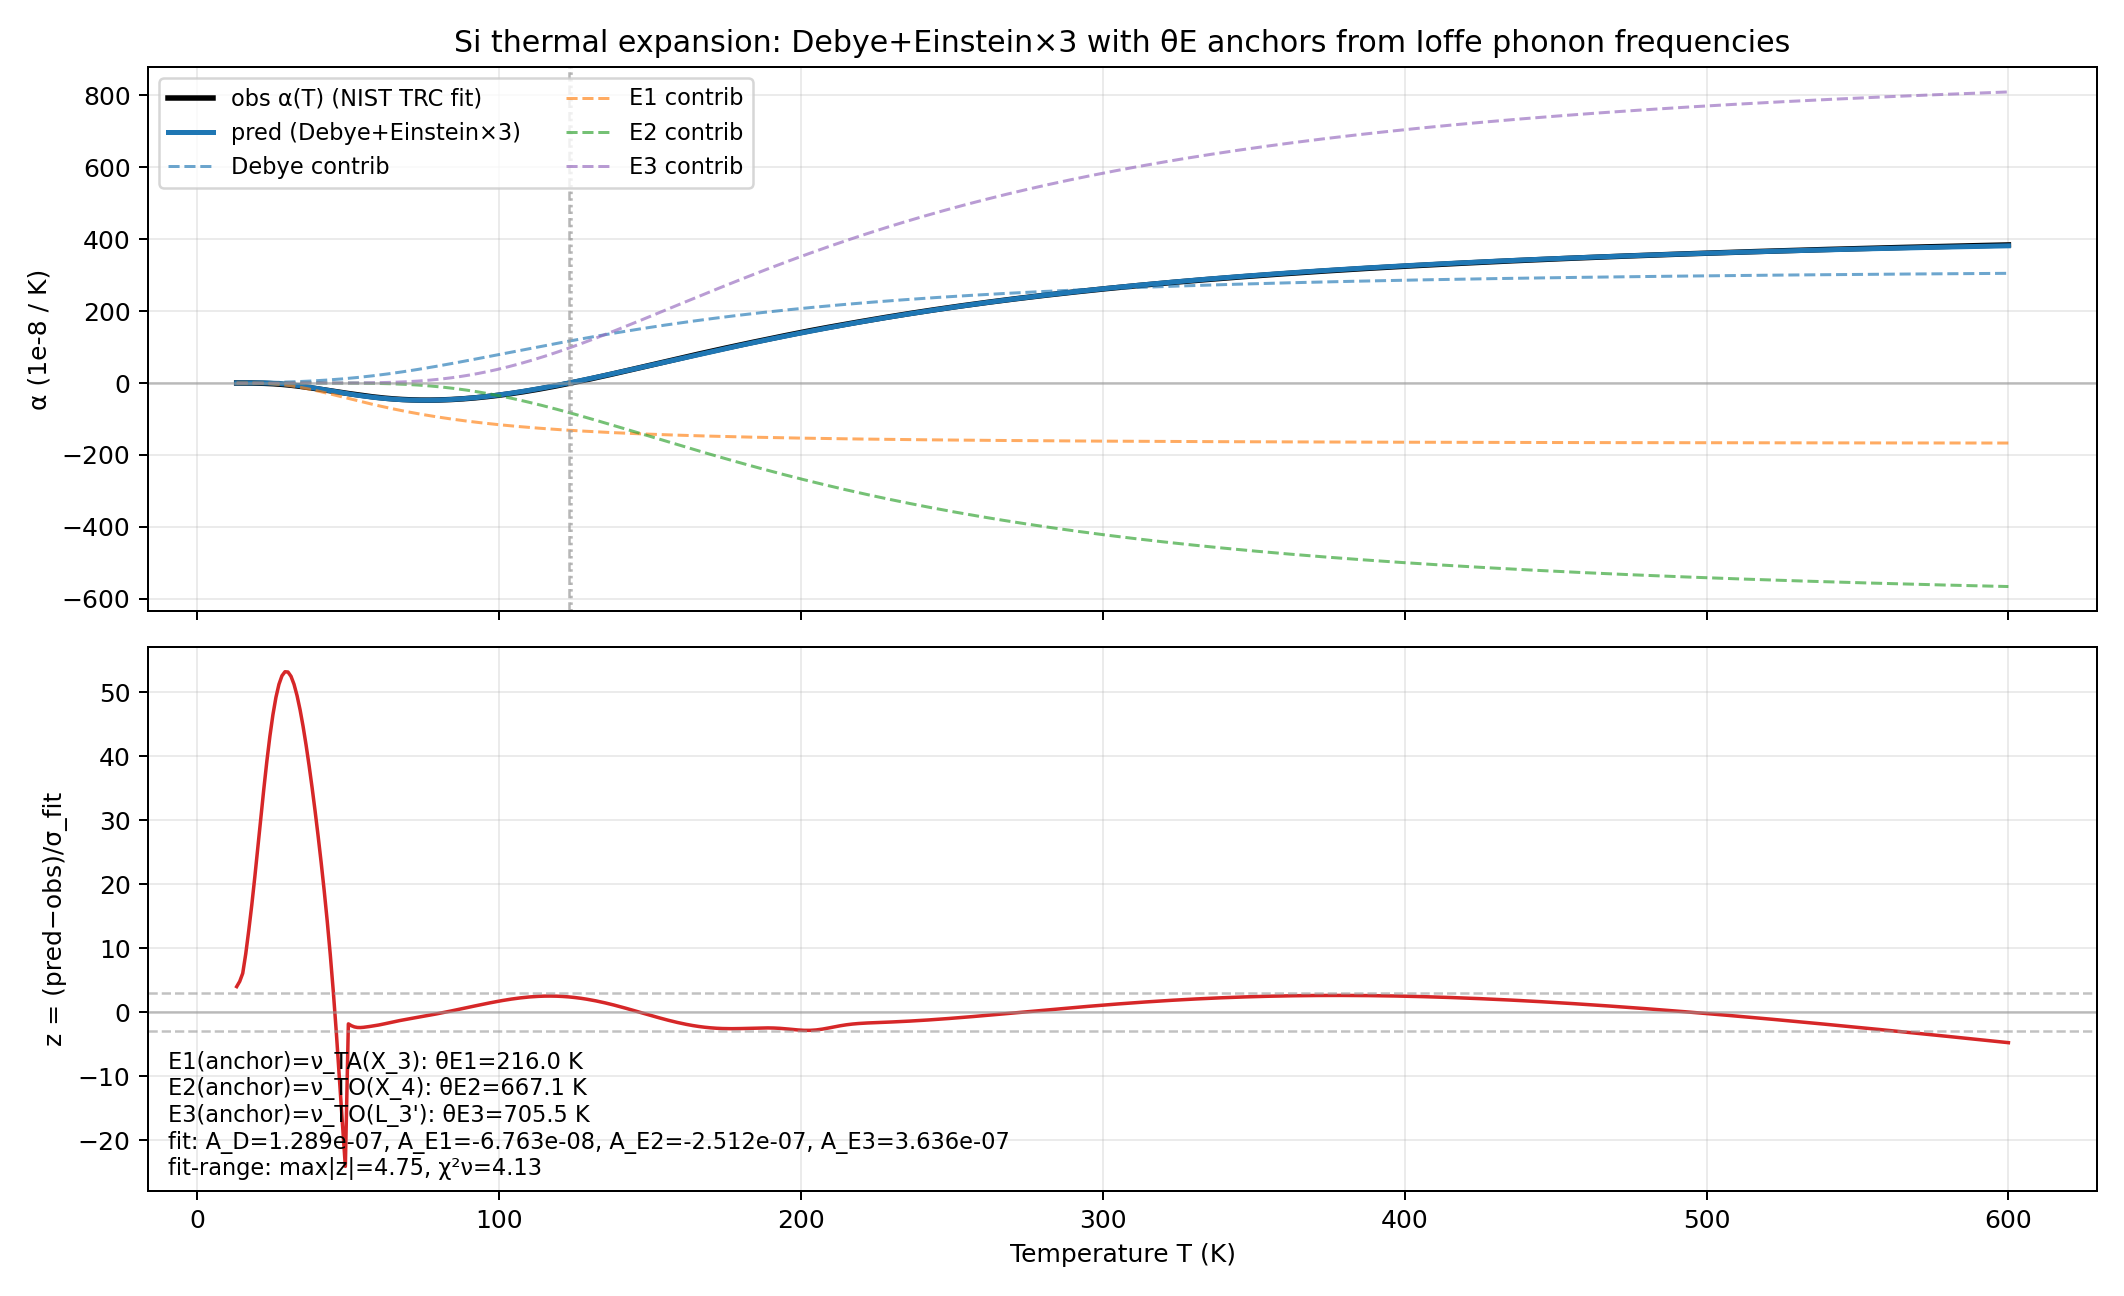

The file beside this chart, header and first rows:
T_K, alpha_obs_1e-8_per_K, alpha_pred_1e-8_per_K, sigma_fit_1e-8_per_K, z, alpha_contrib_D_1e-8_per_K, alpha_contrib_E1_1e-8_per_K, alpha_contrib_E2_1e-8_per_K, alpha_contrib_E3_1e-8_per_K
13.0, 0.1056, 0.2258, 0.03, 4.009, 0.2287, -0.002839, -8.545089496030409e-17, 7.215307448026795e-18
14.0, 0.1331, 0.2776, 0.03, 4.816, 0.2856, -0.008019, -2.8786649663666278e-15, 3.001554696098292e-16
15.0, 0.1491, 0.3317, 0.03, 6.089, 0.3513, -0.01954, -6.009837086814296e-14, 7.52348680858232e-15
16.0, 0.1103, 0.3841, 0.03, 9.126, 0.4263, -0.04223, -8.510469566080779e-13, 1.250219150099467e-13
17.0, 0.04475, 0.4286, 0.03, 12.8, 0.5114, -0.08275, -8.758434222839759e-12, 1.4817044671928236e-12
18.0, -0.04539, 0.4575, 0.03, 16.76, 0.607, -0.1495, -6.911340068821748e-11, 1.3255267171010188e-11
19.0, -0.1718, 0.4616, 0.03, 21.11, 0.7139, -0.2523, -4.3623616277798547e-10, 9.360587066714065e-11
20.0, -0.3406, 0.4307, 0.03, 25.71, 0.8327, -0.402, -2.2781289830093537e-09, 5.408033978496267e-10
21.0, -0.5573, 0.3542, 0.03, 30.38, 0.9639, -0.6097, -1.0115764799040593e-08, 2.6312401528905377e-09
22.0, -0.8269, 0.2216, 0.03, 34.95, 1.108, -0.8867, -3.905547837325465e-08, 1.103913991741155e-08
23.0, -1.154, 0.02315, 0.03, 39.25, 1.266, -1.243, -1.335463725183505e-07, 4.0722880630708966e-08
24.0, -1.544, -0.2498, 0.03, 43.14, 1.439, -1.689, -4.1068832671065863e-07, 1.342535505070165e-07
25.0, -1.999, -0.6044, 0.03, 46.49, 1.626, -2.231, -1.1505728801157476e-06, 4.0097566671389163e-07
26.0, -2.523, -1.046, 0.03, 49.21, 1.829, -2.876, -2.968682409672909e-06, 1.0975400072043086e-06
27.0, -3.117, -1.579, 0.03, 51.25, 2.049, -3.628, -7.120052079770155e-06, 2.78030425448555e-06
28.0, -3.782, -2.205, 0.03, 52.59, 2.285, -4.49, -1.5999864666321762e-05, 6.573268718400793e-06
29.0, -4.52, -2.924, 0.03, 53.22, 2.538, -5.462, -3.3917901022363085e-05, 1.46092819751004e-05
30.0, -5.329, -3.734, 0.03, 53.18, 2.81, -6.544, -6.823212146047928e-05, 3.071528960659484e-05
31.0, -6.208, -4.633, 0.03, 52.5, 3.101, -7.734, -0.0001309, 6.142217658289588e-05
32.0, -7.155, -5.617, 0.03, 51.25, 3.41, -9.028, -0.0002407, 0.0001174
33.0, -8.165, -6.681, 0.03, 49.49, 3.74, -10.42, -0.0004257, 0.0002153
34.0, -9.236, -7.817, 0.03, 47.28, 4.091, -11.91, -0.0007268, 0.0003803
35.0, -10.36, -9.021, 0.03, 44.68, 4.462, -13.48, -0.001201, 0.0006493
36.0, -11.54, -10.28, 0.03, 41.74, 4.855, -15.14, -0.001928, 0.001074
37.0, -12.75, -11.6, 0.03, 38.52, 5.271, -16.87, -0.003012, 0.001727
38.0, -14.01, -12.96, 0.03, 35.05, 5.71, -18.67, -0.004589, 0.002705
39.0, -15.29, -14.35, 0.03, 31.37, 6.172, -20.52, -0.006834, 0.004133
40.0, -16.6, -15.78, 0.03, 27.47, 6.658, -22.43, -0.009963, 0.006176
41.0, -17.92, -17.22, 0.03, 23.35, 7.168, -24.39, -0.01424, 0.009039
42.0, -19.25, -18.68, 0.03, 18.97, 7.704, -26.38, -0.02, 0.01297
43.0, -20.58, -20.15, 0.03, 14.24, 8.265, -28.41, -0.0276, 0.01829
44.0, -21.89, -21.62, 0.03, 9.054, 8.853, -30.46, -0.0375, 0.02537
45.0, -23.18, -23.08, 0.03, 3.301, 9.466, -32.53, -0.05022, 0.03463
46.0, -24.44, -24.54, 0.03, -3.073, 10.11, -34.62, -0.06633, 0.0466
47.0, -25.67, -25.97, 0.03, -9.982, 10.77, -36.72, -0.08651, 0.06187
48.0, -26.87, -27.38, 0.03, -17.15, 11.47, -38.82, -0.1115, 0.08109
49.0, -28.05, -28.77, 0.03, -24.08, 12.19, -40.93, -0.1421, 0.105
50.0, -29.22, -30.13, 0.5, -1.812, 12.94, -43.02, -0.1791, 0.1345
51.0, -30.4, -31.45, 0.5, -2.098, 13.72, -45.12, -0.2237, 0.1705
52.0, -31.59, -32.73, 0.5, -2.286, 14.53, -47.2, -0.2767, 0.214
53.0, -32.79, -33.97, 0.5, -2.376, 15.36, -49.26, -0.3393, 0.2661
54.0, -33.98, -35.17, 0.5, -2.388, 16.23, -51.32, -0.4126, 0.328
55.0, -35.15, -36.32, 0.5, -2.352, 17.12, -53.35, -0.4979, 0.401
56.0, -36.28, -37.43, 0.5, -2.292, 18.04, -55.36, -0.5964, 0.4864
57.0, -37.37, -38.48, 0.5, -2.224, 18.99, -57.35, -0.7095, 0.5856
58.0, -38.41, -39.48, 0.5, -2.154, 19.97, -59.31, -0.8384, 0.7001
59.0, -39.39, -40.43, 0.5, -2.079, 20.97, -61.25, -0.9847, 0.8315
60.0, -40.33, -41.32, 0.5, -1.996, 22, -63.16, -1.15, 0.9813
61.0, -41.21, -42.16, 0.5, -1.904, 23.06, -65.04, -1.335, 1.151
62.0, -42.04, -42.94, 0.5, -1.803, 24.15, -66.9, -1.541, 1.343
63.0, -42.82, -43.67, 0.5, -1.699, 25.26, -68.72, -1.771, 1.558
64.0, -43.54, -44.34, 0.5, -1.594, 26.4, -70.51, -2.024, 1.798
65.0, -44.2, -44.95, 0.5, -1.491, 27.57, -72.27, -2.304, 2.066
66.0, -44.8, -45.5, 0.5, -1.393, 28.76, -74.01, -2.611, 2.362
67.0, -45.34, -45.99, 0.5, -1.298, 29.97, -75.71, -2.946, 2.688
68.0, -45.82, -46.43, 0.5, -1.208, 31.21, -77.37, -3.311, 3.047
69.0, -46.25, -46.81, 0.5, -1.12, 32.47, -79.01, -3.707, 3.439
70.0, -46.61, -47.13, 0.5, -1.035, 33.76, -80.62, -4.135, 3.868
71.0, -46.92, -47.39, 0.5, -0.9518, 35.07, -82.19, -4.597, 4.333
72.0, -47.16, -47.6, 0.5, -0.8691, 36.39, -83.74, -5.093, 4.837
... 528 more rows
